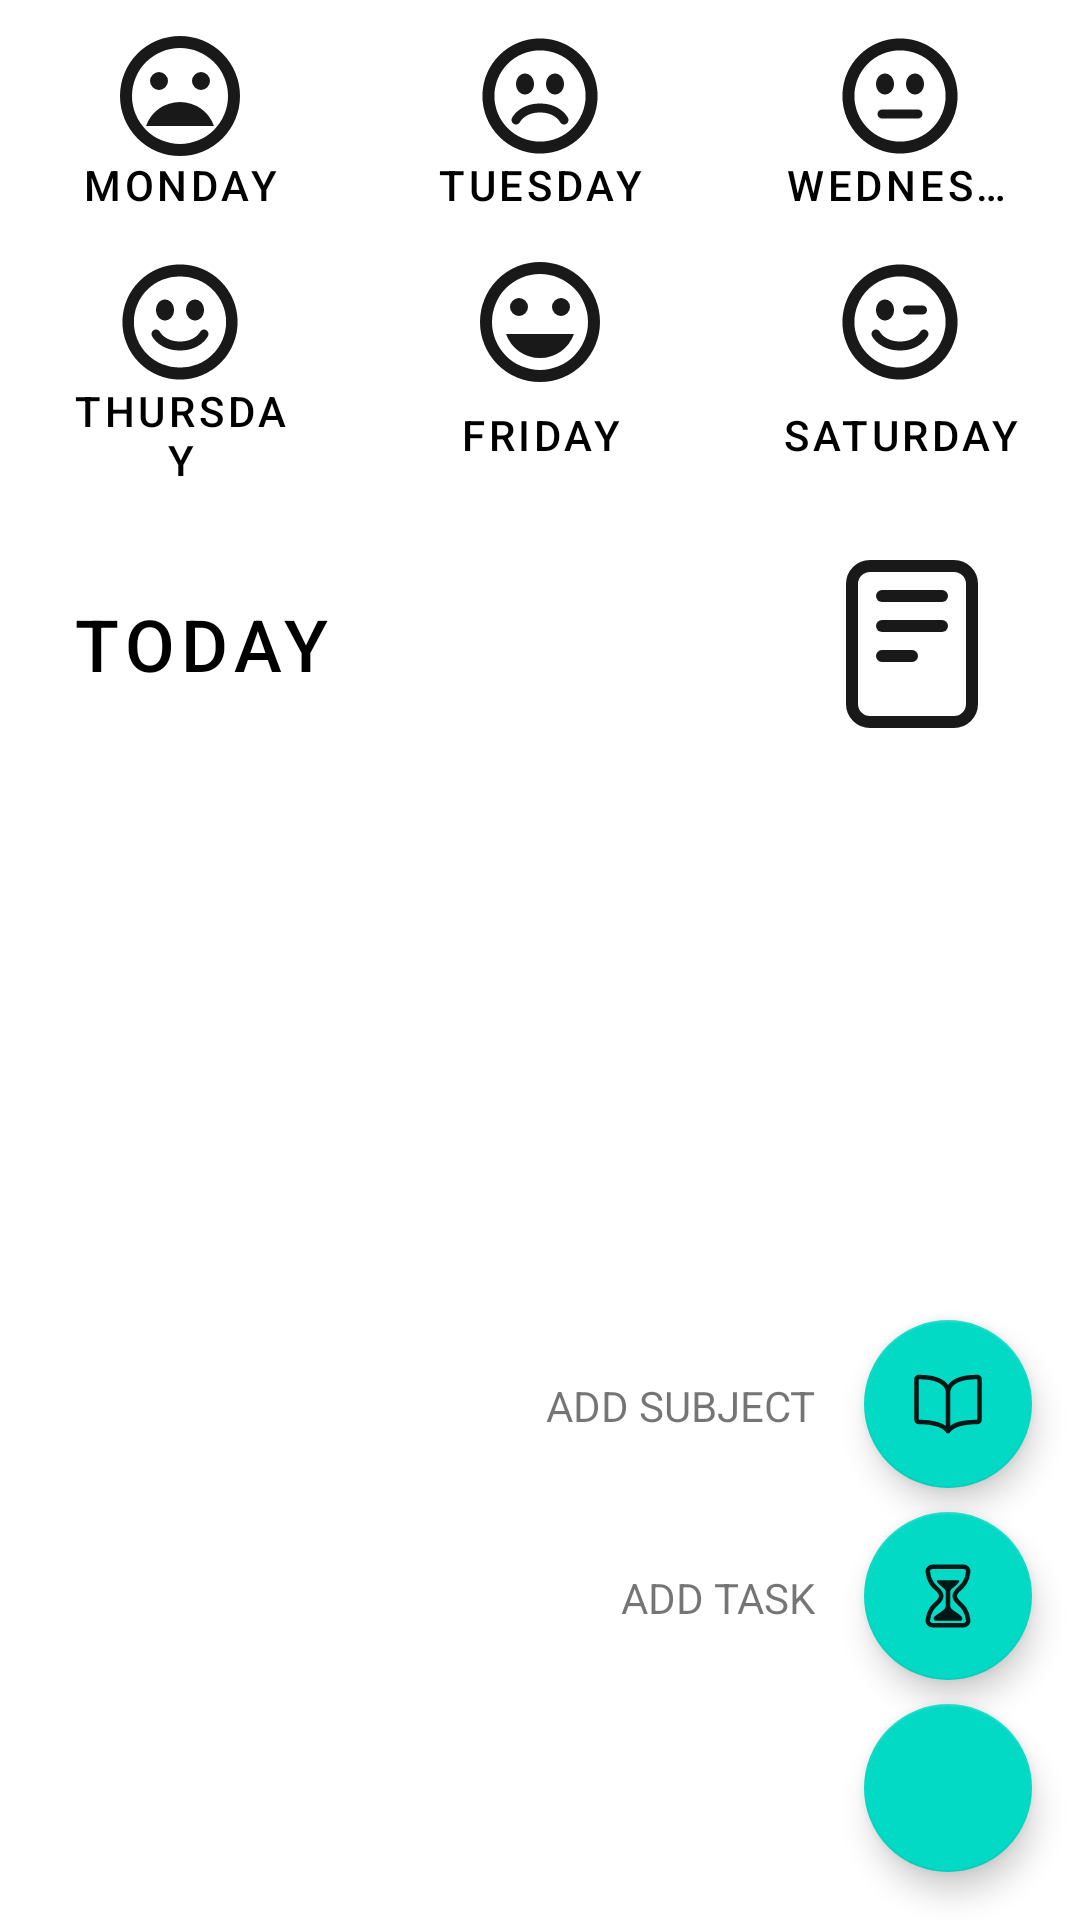

Layout XML and referenced resources for this Android screen:
<!-- AndroidManifest.xml: application theme Theme.StudyPlanner -->
<!-- res/layout/fragment_home.xml -->
<?xml version="1.0" encoding="utf-8"?>
<RelativeLayout xmlns:android="http://schemas.android.com/apk/res/android"
    xmlns:tools="http://schemas.android.com/tools"
    android:layout_width="match_parent"
    android:layout_height="match_parent"
    xmlns:app="http://schemas.android.com/apk/res-auto"
    tools:context=".HomeFragment"
    android:layout_margin="8dp">
    <LinearLayout
        android:id="@+id/hmll1"
        android:layout_width="match_parent"
        android:layout_height="wrap_content"
        android:layout_alignParentTop="true"
        android:orientation="horizontal"
        android:layout_marginBottom="-4dp">
        <Button
            android:id="@+id/mon_home"
            android:paddingTop="8dp"
            android:layout_width="0dp"
            android:layout_height="match_parent"
            android:layout_weight="1"
            android:layout_margin="4dp"
            android:text="@string/monday"
            android:textColor="@color/black"
            android:drawableTop="@drawable/ic_monday"
            style="@style/Widget.MaterialComponents.Button.OutlinedButton"
            app:strokeColor="@color/black"
            app:strokeWidth="2dp"/>
        <Button
            android:id="@+id/tues_home"
            android:paddingTop="8dp"
            android:layout_width="0dp"
            android:layout_height="match_parent"
            android:layout_weight="1"
            android:layout_margin="4dp"
            android:text="@string/tuesday"
            android:textColor="@color/black"
            android:drawableTop="@drawable/ic_tuesday"
            style="@style/Widget.MaterialComponents.Button.OutlinedButton"
            app:strokeColor="@color/black"
            app:strokeWidth="2dp"/>
        <Button
            android:id="@+id/wed_home"
            android:paddingTop="8dp"
            android:layout_width="0dp"
            android:layout_height="match_parent"
            android:layout_weight="1"
            android:layout_margin="4dp"
            android:text="@string/wednesday"
            android:textColor="@color/black"
            android:singleLine="true"
            android:drawableTop="@drawable/ic_wednesday"
            style="@style/Widget.MaterialComponents.Button.OutlinedButton"
            app:strokeColor="@color/black"
            app:strokeWidth="2dp"/>
    </LinearLayout>
    <LinearLayout
        android:id="@+id/hmll2"
        android:layout_width="match_parent"
        android:layout_height="wrap_content"
        android:layout_below="@+id/hmll1"
        android:orientation="horizontal">
        <Button
            android:id="@+id/thur_home"
            android:paddingTop="8dp"
            android:layout_width="0dp"
            android:layout_height="match_parent"
            android:layout_weight="1"
            android:layout_margin="4dp"
            android:text="@string/thursday"
            android:textColor="@color/black"
            android:drawableTop="@drawable/ic_thursday"
            style="@style/Widget.MaterialComponents.Button.OutlinedButton"
            app:strokeColor="@color/black"
            app:strokeWidth="2dp"/>
        <Button
            android:id="@+id/fri_home"
            android:paddingTop="8dp"
            android:layout_width="0dp"
            android:layout_height="match_parent"
            android:layout_weight="1"
            android:layout_margin="4dp"
            android:text="@string/friday"
            android:textColor="@color/black"
            android:drawableTop="@drawable/ic_friday"
            style="@style/Widget.MaterialComponents.Button.OutlinedButton"
            app:strokeColor="@color/black"
            app:strokeWidth="2dp"/>
        <Button
            android:id="@+id/sat_home"
            android:paddingTop="8dp"
            android:layout_width="0dp"
            android:layout_height="match_parent"
            android:layout_weight="1"
            android:layout_margin="4dp"
            android:text="@string/saturday"
            android:textColor="@color/black"
            android:drawableTop="@drawable/ic_saturday"
            style="@style/Widget.MaterialComponents.Button.OutlinedButton"
            app:strokeColor="@color/black"
            app:strokeWidth="2dp"/>
    </LinearLayout>

    <Button
        android:id="@+id/hm_today"
        style="@style/Widget.MaterialComponents.Button.OutlinedButton"
        android:layout_width="match_parent"
        android:layout_height="wrap_content"
        android:layout_below="@id/hmll2"
        android:layout_marginStart="8dp"
        android:layout_marginTop="8dp"
        android:layout_marginEnd="8dp"
        android:layout_marginBottom="8dp"
        android:drawableRight="@drawable/ic_today"
        android:gravity="left|center_vertical"
        android:text="TODAY"
        android:textColor="@color/black"
        android:textSize="24sp"
        app:strokeColor="@color/black"
        app:strokeWidth="2dp" />


    <com.google.android.material.floatingactionbutton.FloatingActionButton
        android:id="@+id/fabth"
        android:layout_width="wrap_content"
        android:layout_height="wrap_content"
        android:layout_alignParentEnd="true"
        android:layout_alignParentBottom="true"
        android:layout_marginStart="16dp"
        android:layout_marginTop="8dp"
        android:layout_marginEnd="16dp"
        android:layout_marginBottom="16dp"
        android:contentDescription="@string/add"
        android:src="@drawable/ic_add" />

    <com.google.android.material.floatingactionbutton.FloatingActionButton
        android:id="@+id/fabth_task"
        android:layout_width="wrap_content"
        android:layout_height="wrap_content"
        android:layout_above="@+id/fabth"
        android:layout_alignParentEnd="true"
        android:layout_marginStart="16dp"
        android:layout_marginTop="8dp"
        android:layout_marginEnd="16dp"
        android:contentDescription="@string/add"
        android:src="@drawable/ic_hourglass"/>

    <TextView
        android:id="@+id/fabth_ttv"
        android:layout_width="wrap_content"
        android:layout_height="wrap_content"
        android:layout_above="@id/fabth"
        android:layout_marginBottom="18dp"
        android:layout_toStartOf="@+id/fabth_task"
        android:text="@string/add_task" />

    <com.google.android.material.floatingactionbutton.FloatingActionButton
        android:id="@+id/fabth_sub"
        android:layout_width="wrap_content"
        android:layout_height="wrap_content"
        android:layout_above="@+id/fabth_task"
        android:layout_alignParentEnd="true"
        android:layout_marginStart="16dp"
        android:layout_marginTop="16dp"
        android:layout_marginEnd="16dp"
        android:contentDescription="@string/add"
        android:src="@drawable/ic_book_outline"/>
    <TextView
        android:id="@+id/fabth_stv"
        android:layout_width="wrap_content"
        android:layout_height="wrap_content"
        android:layout_above="@id/fabth_task"
        android:layout_marginBottom="18dp"
        android:layout_toStartOf="@+id/fabth_sub"
        android:text="@string/add_subject" />

</RelativeLayout>
<!-- resources referenced by this layout -->
<resources>
  <color name="black">#FF000000</color>
  <!-- drawable ic_friday (drawable) -->
  <vector android:alpha="0.9" android:height="40dp"
      android:viewportHeight="20" android:viewportWidth="20"
      android:width="40dp" xmlns:android="http://schemas.android.com/apk/res/android">
      <path android:fillColor="#FF000000" android:pathData="M10,20a10,10 0,1 1,0 -20,10 10,0 0,1 0,20zM10,18a8,8 0,1 0,0 -16,8 8,0 0,0 0,16zM6.5,9a1.5,1.5 0,1 1,0 -3,1.5 1.5,0 0,1 0,3zM13.5,9a1.5,1.5 0,1 1,0 -3,1.5 1.5,0 0,1 0,3zM15.66,12a6,6 0,0 1,-11.32 0h11.32z"/>
  </vector>
  <!-- drawable ic_monday (drawable) -->
  <vector android:alpha="0.9" android:height="40dp"
      android:viewportHeight="20" android:viewportWidth="20"
      android:width="40dp" xmlns:android="http://schemas.android.com/apk/res/android">
      <path android:fillColor="#FF000000" android:pathData="M10,20a10,10 0,1 1,0 -20,10 10,0 0,1 0,20zM10,18a8,8 0,1 0,0 -16,8 8,0 0,0 0,16zM6.5,9a1.5,1.5 0,1 1,0 -3,1.5 1.5,0 0,1 0,3zM13.5,9a1.5,1.5 0,1 1,0 -3,1.5 1.5,0 0,1 0,3zM15.66,15L4.34,15a6,6 0,0 1,11.32 0z"/>
  </vector>
  <!-- drawable ic_saturday (drawable) -->
  <vector android:alpha="0.9" android:height="40dp"
      android:viewportHeight="20" android:viewportWidth="20"
      android:width="40dp" xmlns:android="http://schemas.android.com/apk/res/android">
      <path android:fillColor="#FF000000" android:pathData="M7.5,9.75C8.329,9.75 9,8.967 9,8s-0.671,-1.75 -1.5,-1.75S6,7.034 6,8s0.672,1.75 1.5,1.75zM10,0.4C4.698,0.4 0.4,4.698 0.4,10a9.6,9.6 0,1 0,19.2 -0.001C19.6,4.698 15.301,0.4 10,0.4zM10,17.599a7.6,7.6 0,1 1,0 -15.2,7.6 7.6,0 0,1 0,15.2zM14.341,11.336a0.756,0.756 0,0 0,-1.008 0.32c-0.034,0.065 -0.869,1.593 -3.332,1.593 -2.451,0 -3.291,-1.513 -3.333,-1.592a0.75,0.75 0,0 0,-1.339 0.678c0.05,0.099 1.248,2.414 4.672,2.414 3.425,0 4.621,-2.316 4.67,-2.415a0.745,0.745 0,0 0,-0.33 -0.998zM11.25,8.75h2.5a0.75,0.75 0,0 0,0 -1.5h-2.5a0.75,0.75 0,0 0,0 1.5z"/>
  </vector>
  <!-- drawable ic_wednesday (drawable) -->
  <vector android:alpha="0.9" android:height="40dp"
      android:viewportHeight="20" android:viewportWidth="20"
      android:width="40dp" xmlns:android="http://schemas.android.com/apk/res/android">
      <path android:fillColor="#FF000000" android:pathData="M10,0.4C4.698,0.4 0.4,4.698 0.4,10a9.6,9.6 0,1 0,19.2 -0.001C19.6,4.698 15.301,0.4 10,0.4zM10,17.599a7.6,7.6 0,1 1,0 -15.2,7.6 7.6,0 0,1 0,15.2zM12.5,6.251c-0.828,0 -1.5,0.783 -1.5,1.749s0.672,1.75 1.5,1.75c0.829,0 1.5,-0.783 1.5,-1.75s-0.671,-1.749 -1.5,-1.749zM7.501,9.75C8.329,9.75 9,8.967 9,8s-0.672,-1.75 -1.5,-1.75S6,7.033 6,8s0.672,1.75 1.501,1.75zM13,12.25L7,12.25a0.75,0.75 0,0 0,0 1.5h6a0.75,0.75 0,0 0,0 -1.5z"/>
  </vector>
  <string name="add">Add</string>
  <string name="add_subject">ADD SUBJECT</string>
  <string name="add_task">ADD TASK</string>
  <string name="friday">Friday</string>
  <string name="monday">Monday</string>
  <string name="saturday">Saturday</string>
  <string name="thursday">Thursday</string>
  <string name="tuesday">Tuesday</string>
  <string name="wednesday">Wednesday</string>
  <style name="Theme.StudyPlanner" parent="Theme.MaterialComponents.DayNight.DarkActionBar">
          
          <item name="colorPrimary">@color/purple_500</item>
          <item name="colorPrimaryVariant">@color/purple_700</item>
          <item name="colorOnPrimary">@color/white</item>
          
          <item name="colorSecondary">@color/teal_200</item>
          <item name="colorSecondaryVariant">@color/teal_700</item>
          <item name="colorOnSecondary">@color/black</item>
          
          <item name="android:statusBarColor" tools:targetApi="l">?attr/colorPrimaryVariant</item>
          
  
      </style>
  <color name="purple_500">#FF6200EE</color>
  <color name="purple_700">#FF3700B3</color>
  <color name="white">#FFFFFFFF</color>
  <color name="teal_200">#FF03DAC5</color>
  <color name="teal_700">#FF018786</color>
</resources>
